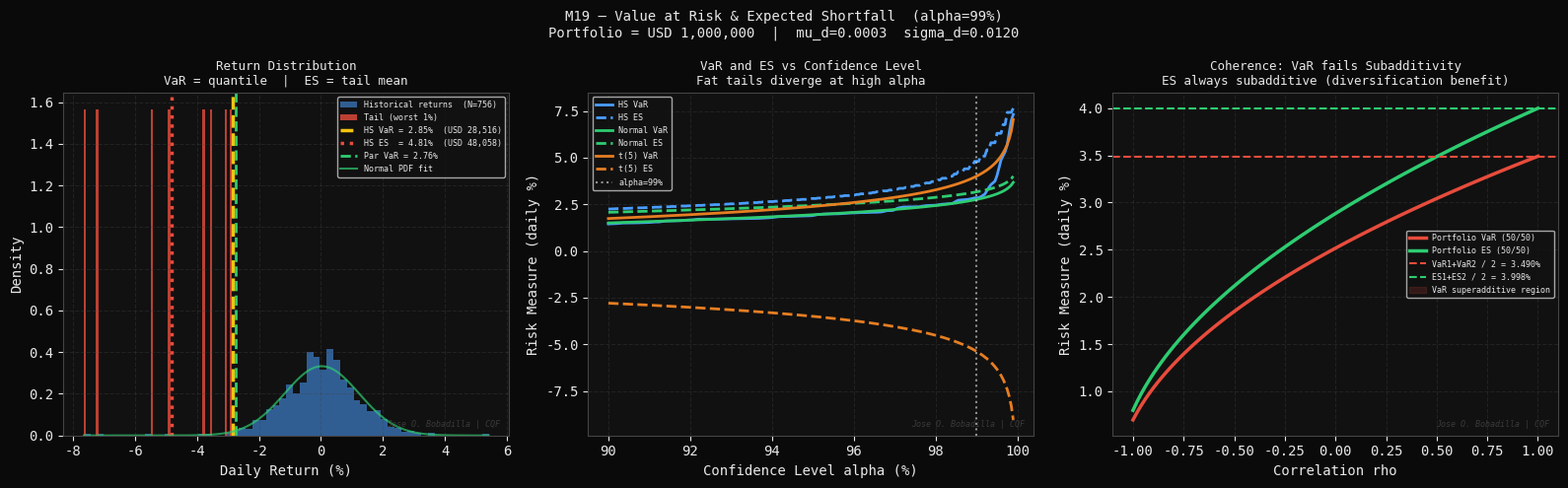
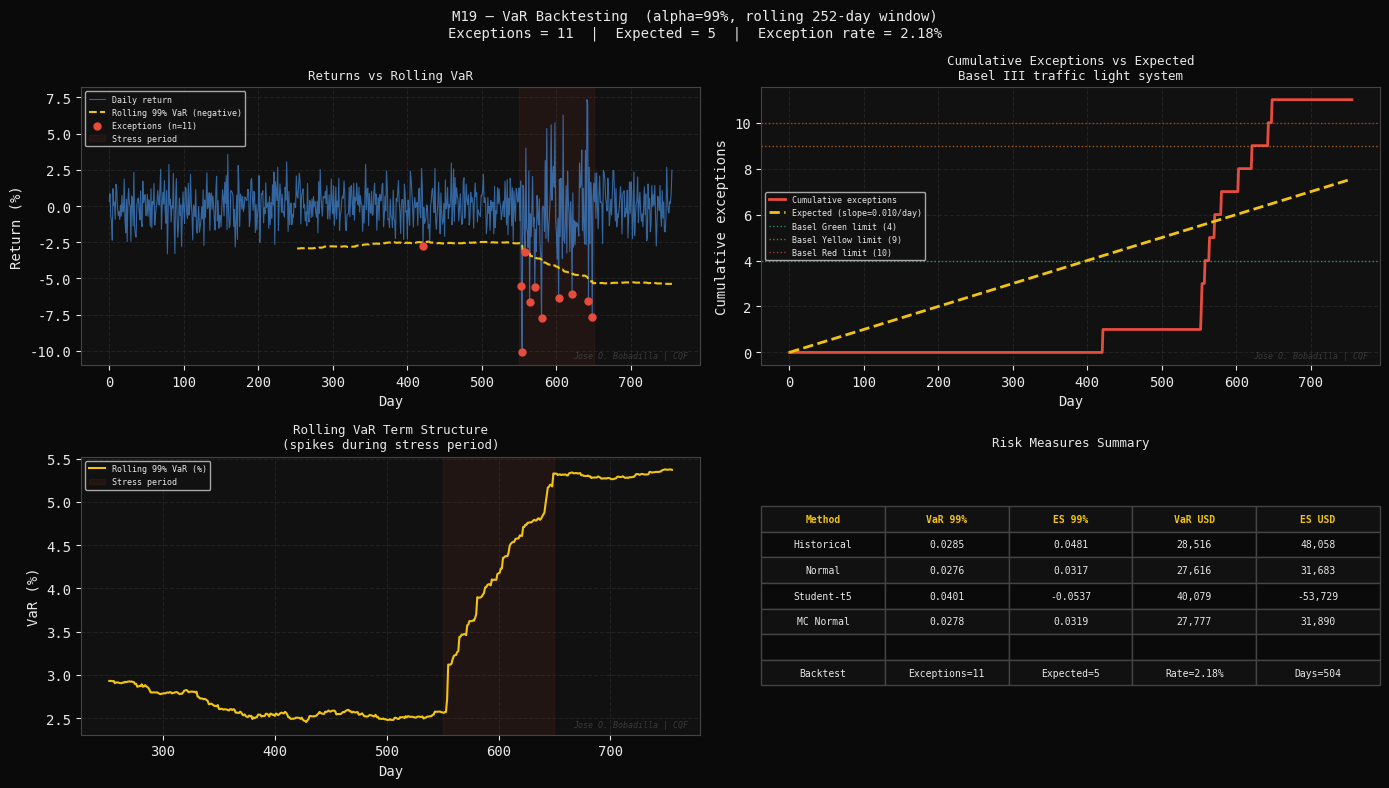
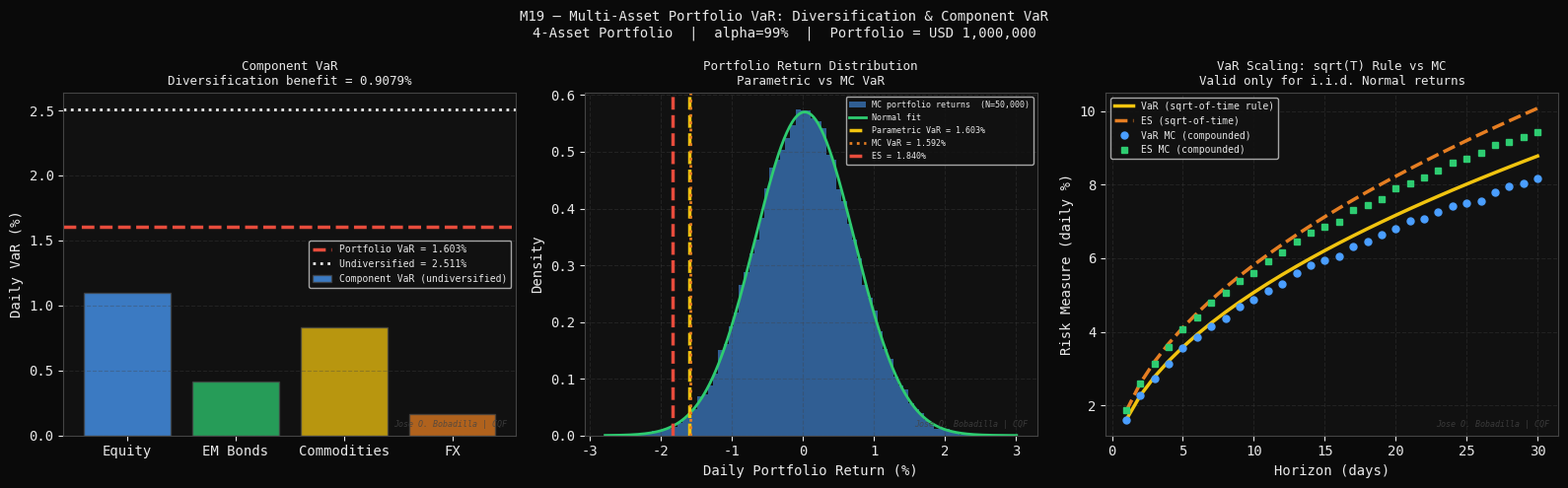

Generate these figures, in order, with matplotlib:
#!/usr/bin/env python3
"""
M19 — Value at Risk & Expected Shortfall
=========================================
Module 5 of 9 | CQF Concepts Explained

Theory
------
Value at Risk (VaR) at confidence level alpha:
    VaR_alpha = -inf{x : P(L > x) <= 1 - alpha}
              = -quantile_{1-alpha}(L)   (for continuous L)

    Interpretation: with probability alpha, losses will not exceed VaR.
    Standard levels: alpha = 95%, 99%, 99.9%

Expected Shortfall (ES) / Conditional VaR (CVaR):
    ES_alpha = -E[L | L <= -VaR_alpha]
             = -1/(1-alpha) * integral_{-inf}^{-VaR} x * f_L(x) dx

    ES is the average loss in the worst (1-alpha) fraction of scenarios.
    ES is coherent (satisfies subadditivity) — VaR is NOT coherent.

Three estimation methods:

1. Historical Simulation (HS):
   Use past T returns directly; no distributional assumption.
   VaR = -percentile(returns, (1-alpha)*100)

2. Parametric (Variance-Covariance) method:
   Assume L ~ N(mu, sigma^2):
   VaR_alpha = -(mu + sigma * z_{1-alpha})
   ES_alpha  = -(mu - sigma * phi(z_{1-alpha})/(1-alpha))
   where z = N^{-1}(1-alpha), phi = standard normal PDF

3. Monte Carlo:
   Simulate P&L distribution; compute empirical quantiles.
   Handles fat tails, nonlinear positions (options), correlations.

Backtesting (Basel III):
   Count exceptions (L > VaR) over N days.
   Expected exceptions = N*(1-alpha)
   Traffic light: Green (< 5 exceptions/250d), Yellow, Red

Coherence: ES satisfies all 4 axioms (monotonicity, translation
invariance, positive homogeneity, subadditivity). VaR fails
subadditivity — diversification can appear to INCREASE VaR.

Author : Jose O. Bobadilla | CQF
Project: 19-cqf-concepts-explained
"""

import os
import time
import numpy as np
import matplotlib
matplotlib.use("Agg")
import matplotlib.pyplot as plt
import matplotlib.gridspec as gridspec
from scipy.stats import norm, t as t_dist

# ---------------------------------------------------------------------------
# Style
# ---------------------------------------------------------------------------
DARK   = "#0a0a0a"
PANEL  = "#111111"
WHITE  = "#e8e8e8"
GREY   = "#444444"
BLUE   = "#4a9eff"
GREEN  = "#2ecc71"
YELLOW = "#f1c40f"
RED    = "#e74c3c"
ORANGE = "#e67e22"
PURPLE = "#9b59b6"

plt.rcParams.update({
    "figure.facecolor": DARK, "axes.facecolor": PANEL,
    "axes.edgecolor": GREY,   "axes.labelcolor": WHITE,
    "xtick.color": WHITE,     "ytick.color": WHITE,
    "text.color": WHITE,      "grid.color": GREY,
    "grid.alpha": 0.35,       "grid.linestyle": "--",
    "font.family": "monospace",
})

OUT_DIR = os.path.expanduser(
    "~/quant-finance-portfolio/19-cqf-concepts-explained/outputs/figures"
)
os.makedirs(OUT_DIR, exist_ok=True)
WATERMARK = "Jose O. Bobadilla | CQF"

def watermark(ax):
    ax.text(0.98, 0.02, WATERMARK, transform=ax.transAxes,
            fontsize=6, color=GREY, ha="right", va="bottom",
            style="italic", alpha=0.8)

# ---------------------------------------------------------------------------
# Core risk measure functions
# ---------------------------------------------------------------------------
def historical_var_es(returns, alpha=0.99):
    """Historical simulation VaR and ES."""
    var = -np.percentile(returns, (1 - alpha)*100)
    es  = -returns[returns <= -var].mean()
    return var, es

def parametric_var_es(mu, sigma, alpha=0.99, dist="normal", df=5):
    """Parametric VaR/ES under Normal or Student-t."""
    if dist == "normal":
        z   = norm.ppf(1 - alpha)
        var = -(mu + sigma * z)
        es  = -(mu - sigma * norm.pdf(z) / (1 - alpha))
    else:  # Student-t
        z   = t_dist.ppf(1 - alpha, df)
        var = -(mu + sigma * z)
        # ES for Student-t
        es  = -(mu + sigma * (t_dist.pdf(z, df) / (1-alpha))
                            * (df + z**2) / (df - 1))
    return var, es

def mc_var_es(returns, alpha=0.99):
    """Empirical VaR/ES from simulated returns."""
    return historical_var_es(returns, alpha)

# ---------------------------------------------------------------------------
# Simulate synthetic portfolio returns
# ---------------------------------------------------------------------------
SEED = 42
rng  = np.random.default_rng(SEED)

# 3-year daily history (756 days)
N_HIST  = 756
mu_d    = 0.0003      # daily mean (~7.5% annualized)
sigma_d = 0.012       # daily vol (~19% annualized)

# Mix: 80% normal + 20% fat-tail events (Student-t, df=3)
n_norm  = int(0.80 * N_HIST)
n_tail  = N_HIST - n_norm
ret_hist = np.concatenate([
    rng.normal(mu_d, sigma_d, n_norm),
    t_dist.rvs(df=3, loc=mu_d, scale=sigma_d*0.7, size=n_tail,
               random_state=rng)
])
rng.shuffle(ret_hist)

# MC simulated returns (50k scenarios)
N_MC    = 50000
ret_mc  = rng.normal(mu_d, sigma_d, N_MC)

PORTFOLIO = 1_000_000   # USD 1M portfolio
ALPHA     = 0.99

hs_var,  hs_es  = historical_var_es(ret_hist, ALPHA)
par_var, par_es = parametric_var_es(mu_d, sigma_d, ALPHA, "normal")
par_t_var, par_t_es = parametric_var_es(mu_d, sigma_d, ALPHA, "student", df=5)
mc_var,  mc_es  = mc_var_es(ret_mc, ALPHA)

print(f"[M19] Portfolio = USD {PORTFOLIO:,}  |  alpha = {ALPHA:.0%}")
print(f"      HS  VaR = {hs_var:.4f}  ({hs_var*PORTFOLIO:,.0f})  "
      f"ES = {hs_es:.4f}  ({hs_es*PORTFOLIO:,.0f})")
print(f"      Par VaR = {par_var:.4f}  ({par_var*PORTFOLIO:,.0f})  "
      f"ES = {par_es:.4f}  ({par_es*PORTFOLIO:,.0f})")
print(f"      t-Par VaR= {par_t_var:.4f}  ({par_t_var*PORTFOLIO:,.0f})  "
      f"ES = {par_t_es:.4f}  ({par_t_es*PORTFOLIO:,.0f})")
print(f"      MC  VaR = {mc_var:.4f}  ({mc_var*PORTFOLIO:,.0f})  "
      f"ES = {mc_es:.4f}  ({mc_es*PORTFOLIO:,.0f})")


# ===========================================================================
# FIGURE 1 — VaR/ES illustration on return distribution
# ===========================================================================
print("[M19] Figure 1: VaR and ES illustration ...")
t0 = time.perf_counter()

fig, axes = plt.subplots(1, 3, figsize=(16, 5), facecolor=DARK)
fig.suptitle(
    f"M19 — Value at Risk & Expected Shortfall  (alpha={ALPHA:.0%})\n"
    f"Portfolio = USD {PORTFOLIO:,}  |  mu_d={mu_d:.4f}  sigma_d={sigma_d:.4f}",
    color=WHITE, fontsize=10
)

# (0) Historical distribution with VaR/ES marked
ax = axes[0]
n_bins = 60
counts, bins, _ = ax.hist(ret_hist*100, bins=n_bins, density=True,
                           color=BLUE, alpha=0.55, edgecolor="none",
                           label=f"Historical returns  (N={N_HIST})")
tail_mask = ret_hist <= -hs_var
ax.hist(ret_hist[tail_mask]*100, bins=n_bins, density=True,
        color=RED, alpha=0.80, edgecolor="none", label=f"Tail (worst {(1-ALPHA):.0%})")

ax.axvline(-hs_var*100,  color=YELLOW, lw=2.5, linestyle="--",
           label=f"HS VaR = {hs_var*100:.2f}%  (USD {hs_var*PORTFOLIO:,.0f})")
ax.axvline(-hs_es*100,   color=RED,    lw=2.5, linestyle=":",
           label=f"HS ES  = {hs_es*100:.2f}%  (USD {hs_es*PORTFOLIO:,.0f})")
ax.axvline(-par_var*100, color=GREEN,  lw=2,   linestyle="--",
           label=f"Par VaR = {par_var*100:.2f}%")

x_pdf = np.linspace(ret_hist.min()*100, ret_hist.max()*100, 300)
pdf_n = norm.pdf(x_pdf, mu_d*100, sigma_d*100)
ax.plot(x_pdf, pdf_n, color=GREEN, lw=1.5, linestyle="-", alpha=0.7,
        label="Normal PDF fit")

ax.set_xlabel("Daily Return (%)"); ax.set_ylabel("Density")
ax.set_title("Return Distribution\nVaR = quantile  |  ES = tail mean",
             color=WHITE, fontsize=9)
ax.legend(fontsize=6); ax.grid(True); watermark(ax)

# (1) VaR vs confidence level: HS, Normal, Student-t
ax = axes[1]
alphas   = np.linspace(0.90, 0.999, 200)
var_hs_a  = [-np.percentile(ret_hist, (1-a)*100) for a in alphas]
es_hs_a   = []
for a in alphas:
    v = -np.percentile(ret_hist, (1-a)*100)
    tail = ret_hist[ret_hist <= -v]
    es_hs_a.append(-tail.mean() if len(tail) > 0 else v)

var_n_a  = [parametric_var_es(mu_d, sigma_d, a, "normal")[0]  for a in alphas]
es_n_a   = [parametric_var_es(mu_d, sigma_d, a, "normal")[1]  for a in alphas]
var_t_a  = [parametric_var_es(mu_d, sigma_d, a, "student", 5)[0] for a in alphas]
es_t_a   = [parametric_var_es(mu_d, sigma_d, a, "student", 5)[1] for a in alphas]

ax.plot(alphas*100, np.array(var_hs_a)*100,  color=BLUE,   lw=2, label="HS VaR")
ax.plot(alphas*100, np.array(es_hs_a)*100,   color=BLUE,   lw=2, linestyle="--",
        label="HS ES")
ax.plot(alphas*100, np.array(var_n_a)*100,   color=GREEN,  lw=2, label="Normal VaR")
ax.plot(alphas*100, np.array(es_n_a)*100,    color=GREEN,  lw=2, linestyle="--",
        label="Normal ES")
ax.plot(alphas*100, np.array(var_t_a)*100,   color=ORANGE, lw=2, label="t(5) VaR")
ax.plot(alphas*100, np.array(es_t_a)*100,    color=ORANGE, lw=2, linestyle="--",
        label="t(5) ES")
ax.axvline(ALPHA*100, color=WHITE, lw=1.5, linestyle=":", alpha=0.6,
           label=f"alpha={ALPHA:.0%}")
ax.set_xlabel("Confidence Level alpha (%)"); ax.set_ylabel("Risk Measure (daily %)")
ax.set_title("VaR and ES vs Confidence Level\nFat tails diverge at high alpha",
             color=WHITE, fontsize=9)
ax.legend(fontsize=6); ax.grid(True); watermark(ax)

# (2) Subadditivity: VaR vs ES for two correlated portfolios
ax = axes[2]
rho_vals = np.linspace(-1, 1, 100)
s1, s2 = sigma_d, sigma_d * 1.5
z_99 = norm.ppf(1 - ALPHA)

# Individual VaRs (without correlation)
var1 = -z_99 * s1
var2 = -z_99 * s2
sum_var = var1 + var2   # VaR sum (upper bound)

# Portfolio VaR (50/50 weights)
port_var_rho = np.array([
    -z_99 * np.sqrt(0.25*s1**2 + 0.25*s2**2 + 0.5*rho*s1*s2)
    for rho in rho_vals
])

# Portfolio ES (Normal)
def port_es(rho):
    s_p = np.sqrt(0.25*s1**2 + 0.25*s2**2 + 0.5*rho*s1*s2)
    return norm.pdf(z_99)/(1-ALPHA) * s_p

port_es_rho = np.array([port_es(rho) for rho in rho_vals])
es1  = norm.pdf(z_99)/(1-ALPHA) * s1
es2  = norm.pdf(z_99)/(1-ALPHA) * s2

ax.plot(rho_vals, port_var_rho*100, color=RED,   lw=2.5,
        label="Portfolio VaR (50/50)")
ax.plot(rho_vals, port_es_rho*100,  color=GREEN, lw=2.5,
        label="Portfolio ES (50/50)")
ax.axhline(sum_var*100/2, color=RED,   lw=1.5, linestyle="--",
           label=f"VaR1+VaR2 / 2 = {sum_var*100/2:.3f}%")
ax.axhline((es1+es2)*100/2, color=GREEN, lw=1.5, linestyle="--",
           label=f"ES1+ES2 / 2 = {(es1+es2)*100/2:.3f}%")
ax.fill_between(rho_vals,
                port_var_rho*100, sum_var*100/2,
                where=port_var_rho*100 > sum_var*100/2,
                color=RED, alpha=0.15, label="VaR superadditive region")
ax.set_xlabel("Correlation rho"); ax.set_ylabel("Risk Measure (daily %)")
ax.set_title("Coherence: VaR fails Subadditivity\n"
             "ES always subadditive (diversification benefit)",
             color=WHITE, fontsize=9)
ax.legend(fontsize=6); ax.grid(True); watermark(ax)

plt.tight_layout()
p1 = os.path.join(OUT_DIR, "m19_01_var_es_illustration.png")
plt.savefig(p1, dpi=150, bbox_inches="tight", facecolor=DARK)
plt.close()
print(f"    [OK] {p1}  ({time.perf_counter()-t0:.1f}s)")


# ===========================================================================
# FIGURE 2 — Backtesting: VaR exceptions over time
# ===========================================================================
print("[M19] Figure 2: Backtesting ...")
t0 = time.perf_counter()

# Rolling 1-year (252-day) window backtest
N_BT    = N_HIST
rng_bt  = np.random.default_rng(SEED + 1)
ret_bt  = np.concatenate([
    rng_bt.normal(mu_d, sigma_d, 550),
    # Stress period: higher vol
    rng_bt.normal(mu_d, sigma_d*2.5, 100),
    rng_bt.normal(mu_d, sigma_d, 106),
])[:N_BT]

dates = np.arange(N_BT)

# Rolling parametric 99% VaR (1-day, 1-year lookback)
window = 252
var_rolling = np.full(N_BT, np.nan)
for i in range(window, N_BT):
    w_rets = ret_bt[i-window:i]
    mu_w   = w_rets.mean()
    sig_w  = w_rets.std()
    var_rolling[i] = -mu_w - sig_w * norm.ppf(1 - ALPHA)

# Exceptions: actual loss > VaR
exceptions = (ret_bt < -var_rolling) & ~np.isnan(var_rolling)
n_except = exceptions.sum()
n_days   = (~np.isnan(var_rolling)).sum()
expect   = n_days * (1 - ALPHA)

fig, axes = plt.subplots(2, 2, figsize=(14, 8), facecolor=DARK)
fig.suptitle(
    f"M19 — VaR Backtesting  (alpha={ALPHA:.0%}, rolling {window}-day window)\n"
    f"Exceptions = {n_except}  |  Expected = {expect:.0f}  |  "
    f"Exception rate = {n_except/n_days:.2%}",
    color=WHITE, fontsize=10
)

# (0,0) Returns vs rolling VaR
ax = axes[0, 0]
ax.plot(dates, ret_bt*100, color=BLUE, lw=0.8, alpha=0.6, label="Daily return")
ax.plot(dates, -var_rolling*100, color=YELLOW, lw=1.5,
        linestyle="--", label=f"Rolling {ALPHA:.0%} VaR (negative)")
ax.scatter(dates[exceptions], ret_bt[exceptions]*100,
           color=RED, s=25, zorder=5, label=f"Exceptions (n={n_except})")
ax.axvspan(550, 650, color=RED, alpha=0.08, label="Stress period")
ax.set_xlabel("Day"); ax.set_ylabel("Return (%)")
ax.set_title("Returns vs Rolling VaR", color=WHITE, fontsize=9)
ax.legend(fontsize=6); ax.grid(True); watermark(ax)

# (0,1) Cumulative exceptions vs expected
ax = axes[0, 1]
cum_except = np.cumsum(exceptions.astype(int))
cum_expect = np.arange(N_BT) * (1-ALPHA)
ax.plot(dates, cum_except, color=RED,    lw=2, label="Cumulative exceptions")
ax.plot(dates, cum_expect, color=YELLOW, lw=2, linestyle="--",
        label=f"Expected (slope={1-ALPHA:.3f}/day)")
# Basel traffic light zones at T=252
ax.axhline(4,  color=GREEN,  lw=1, linestyle=":", alpha=0.7, label="Basel Green limit (4)")
ax.axhline(9,  color=ORANGE, lw=1, linestyle=":", alpha=0.7, label="Basel Yellow limit (9)")
ax.axhline(10, color=RED,    lw=1, linestyle=":", alpha=0.7, label="Basel Red limit (10)")
ax.set_xlabel("Day"); ax.set_ylabel("Cumulative exceptions")
ax.set_title("Cumulative Exceptions vs Expected\nBasel III traffic light system",
             color=WHITE, fontsize=9)
ax.legend(fontsize=6); ax.grid(True); watermark(ax)

# (1,0) Rolling VaR over time
ax = axes[1, 0]
ax.plot(dates, var_rolling*100, color=YELLOW, lw=1.5, label="Rolling 99% VaR (%)")
ax.axvspan(550, 650, color=RED, alpha=0.08, label="Stress period")
ax.set_xlabel("Day"); ax.set_ylabel("VaR (%)")
ax.set_title("Rolling VaR Term Structure\n"
             "(spikes during stress period)",
             color=WHITE, fontsize=9)
ax.legend(fontsize=6); ax.grid(True); watermark(ax)

# (1,1) Summary table
ax = axes[1, 1]
ax.axis("off")
rows = [
    ["Method",     "VaR 99%",      "ES 99%",
     "VaR USD",    "ES USD"],
    ["Historical", f"{hs_var:.4f}", f"{hs_es:.4f}",
     f"{hs_var*PORTFOLIO:,.0f}", f"{hs_es*PORTFOLIO:,.0f}"],
    ["Normal",     f"{par_var:.4f}", f"{par_es:.4f}",
     f"{par_var*PORTFOLIO:,.0f}", f"{par_es*PORTFOLIO:,.0f}"],
    ["Student-t5", f"{par_t_var:.4f}", f"{par_t_es:.4f}",
     f"{par_t_var*PORTFOLIO:,.0f}", f"{par_t_es*PORTFOLIO:,.0f}"],
    ["MC Normal",  f"{mc_var:.4f}", f"{mc_es:.4f}",
     f"{mc_var*PORTFOLIO:,.0f}", f"{mc_es*PORTFOLIO:,.0f}"],
    ["", "", "", "", ""],
    ["Backtest",   f"Exceptions={n_except}", f"Expected={expect:.0f}",
     f"Rate={n_except/n_days:.2%}", f"Days={n_days}"],
]
cols_row = [[PANEL]*5] + [
    [DARK if i%2==0 else PANEL]*5 for i in range(len(rows)-1)
]
tbl = ax.table(cellText=rows, cellLoc="center", loc="center",
               cellColours=cols_row)
tbl.auto_set_font_size(False); tbl.set_fontsize(7); tbl.scale(1.0, 1.55)
for (r, c), cell in tbl.get_celld().items():
    cell.set_edgecolor(GREY)
    cell.set_text_props(color=YELLOW if r==0 else WHITE,
                        weight="bold" if r==0 else "normal")
ax.set_title("Risk Measures Summary", color=WHITE, fontsize=9, pad=8)

plt.tight_layout()
p2 = os.path.join(OUT_DIR, "m19_02_backtesting.png")
plt.savefig(p2, dpi=150, bbox_inches="tight", facecolor=DARK)
plt.close()
print(f"    [OK] {p2}  ({time.perf_counter()-t0:.1f}s)")


# ===========================================================================
# FIGURE 3 — Multi-asset portfolio VaR: MC with correlations
# ===========================================================================
print("[M19] Figure 3: Multi-asset portfolio VaR ...")
t0 = time.perf_counter()

# 4-asset portfolio
ASSETS  = ["Equity", "EM Bonds", "Commodities", "FX"]
weights = np.array([0.40, 0.30, 0.20, 0.10])
mu_vec  = np.array([0.0004, 0.0002, 0.0001, 0.00005])
sig_vec = np.array([0.012,  0.006,  0.018,  0.007])

Rho = np.array([
    [1.00, -0.20,  0.35,  0.15],
    [-0.20, 1.00, -0.10, -0.05],
    [0.35, -0.10,  1.00,  0.20],
    [0.15, -0.05,  0.20,  1.00],
])
Cov = np.diag(sig_vec) @ Rho @ np.diag(sig_vec)

# Individual VaRs
var_indiv = np.array([parametric_var_es(mu_vec[i], sig_vec[i], ALPHA)[0]
                      for i in range(4)])
es_indiv  = np.array([parametric_var_es(mu_vec[i], sig_vec[i], ALPHA)[1]
                      for i in range(4)])

# Portfolio parametric
mu_port   = weights @ mu_vec
sig_port  = np.sqrt(weights @ Cov @ weights)
var_port, es_port = parametric_var_es(mu_port, sig_port, ALPHA)

# Undiversified VaR
var_undiv = weights @ var_indiv
div_benefit = var_undiv - var_port

# MC portfolio VaR
L_chol = np.linalg.cholesky(Cov)
rng_ma = np.random.default_rng(SEED + 2)
Z_ma   = rng_ma.standard_normal((N_MC, 4))
R_ma   = (mu_vec + (L_chol @ Z_ma.T).T)          # (N_MC, 4) asset returns
R_port = R_ma @ weights                            # portfolio returns
var_mc_port, es_mc_port = historical_var_es(R_port, ALPHA)

fig, axes = plt.subplots(1, 3, figsize=(16, 5), facecolor=DARK)
fig.suptitle(
    "M19 — Multi-Asset Portfolio VaR: Diversification & Component VaR\n"
    f"4-Asset Portfolio  |  alpha={ALPHA:.0%}  |  Portfolio = USD {PORTFOLIO:,}",
    color=WHITE, fontsize=10
)

colors_a = [BLUE, GREEN, YELLOW, ORANGE]

# (0) Stacked bar: undiversified vs diversified VaR
ax = axes[0]
component_var = weights * var_indiv     # naive component
bar_x = np.arange(4)
ax.bar(bar_x, component_var*100, color=colors_a, alpha=0.75,
       edgecolor=GREY, label="Component VaR (undiversified)")
ax.axhline(var_port*100,   color=RED,   lw=2.5, linestyle="--",
           label=f"Portfolio VaR = {var_port*100:.3f}%")
ax.axhline(var_undiv*100,  color=WHITE, lw=2,   linestyle=":",
           label=f"Undiversified = {var_undiv*100:.3f}%")
ax.set_xticks(bar_x); ax.set_xticklabels(ASSETS)
ax.set_ylabel("Daily VaR (%)"); 
ax.set_title(f"Component VaR\nDiversification benefit = {div_benefit*100:.4f}%",
             color=WHITE, fontsize=9)
ax.legend(fontsize=7); ax.grid(True, axis="y"); watermark(ax)

# (1) Portfolio return distribution
ax = axes[1]
ax.hist(R_port*100, bins=80, density=True, color=BLUE, alpha=0.55,
        edgecolor="none", label=f"MC portfolio returns  (N={N_MC:,})")
x_pdf2 = np.linspace(R_port.min()*100, R_port.max()*100, 300)
pdf_p  = norm.pdf(x_pdf2, mu_port*100, sig_port*100)
ax.plot(x_pdf2, pdf_p, color=GREEN, lw=2, label="Normal fit")
ax.axvline(-var_port*100,    color=YELLOW, lw=2.5, linestyle="--",
           label=f"Parametric VaR = {var_port*100:.3f}%")
ax.axvline(-var_mc_port*100, color=ORANGE, lw=2,   linestyle=":",
           label=f"MC VaR = {var_mc_port*100:.3f}%")
ax.axvline(-es_port*100,     color=RED,    lw=2.5, linestyle="--",
           label=f"ES = {es_port*100:.3f}%")
ax.set_xlabel("Daily Portfolio Return (%)"); ax.set_ylabel("Density")
ax.set_title("Portfolio Return Distribution\nParametric vs MC VaR",
             color=WHITE, fontsize=9)
ax.legend(fontsize=6); ax.grid(True); watermark(ax)

# (2) VaR scaling: square-root-of-time rule
ax = axes[2]
horizons = np.arange(1, 31)
var_sqrt  = var_port * np.sqrt(horizons)     # sqrt-of-time
es_sqrt   = es_port  * np.sqrt(horizons)
# MC multi-step (compound)
var_mc_h  = []
es_mc_h   = []
for h in horizons:
    R_h = np.zeros(N_MC)
    rng_h = np.random.default_rng(SEED + h)
    for _ in range(h):
        Z_h  = rng_h.standard_normal((N_MC, 4))
        R_step = (mu_vec + (L_chol @ Z_h.T).T) @ weights
        R_h  += R_step
    v_h, e_h = historical_var_es(R_h, ALPHA)
    var_mc_h.append(v_h)
    es_mc_h.append(e_h)

ax.plot(horizons, np.array(var_sqrt)*100, color=YELLOW, lw=2.5,
        label="VaR (sqrt-of-time rule)")
ax.plot(horizons, np.array(es_sqrt)*100,  color=ORANGE, lw=2.5,
        linestyle="--", label="ES (sqrt-of-time)")
ax.plot(horizons, np.array(var_mc_h)*100, "o", color=BLUE, ms=5,
        label="VaR MC (compounded)")
ax.plot(horizons, np.array(es_mc_h)*100,  "s", color=GREEN, ms=5,
        label="ES MC (compounded)")
ax.set_xlabel("Horizon (days)"); ax.set_ylabel("Risk Measure (daily %)")
ax.set_title("VaR Scaling: sqrt(T) Rule vs MC\n"
             "Valid only for i.i.d. Normal returns",
             color=WHITE, fontsize=9)
ax.legend(fontsize=7); ax.grid(True); watermark(ax)

plt.tight_layout()
p3 = os.path.join(OUT_DIR, "m19_03_portfolio_var.png")
plt.savefig(p3, dpi=150, bbox_inches="tight", facecolor=DARK)
plt.close()
print(f"    [OK] {p3}  ({time.perf_counter()-t0:.1f}s)")

print()
print("=" * 65)
print("  MODULE 19 COMPLETE -- 3 figures saved")
print("  Key Concepts:")
print("  [1] VaR = -quantile_{1-alpha}(L)  (not coherent)")
print("  [2] ES = mean of tail losses beyond VaR  (coherent)")
print("  [3] HS: nonparametric, captures fat tails")
print("  [4] Parametric: Normal underestimates tail risk")
print("  [5] Student-t: better fat-tail approximation")
print("  [6] Diversification: portfolio VaR < sum of VaRs")
print(f"  [7] Div. benefit = {div_benefit*100:.4f}%  "
      f"(USD {div_benefit*PORTFOLIO:,.0f})")
print(f"      Backtesting: {n_except} exceptions / {n_days} days "
      f"({n_except/n_days:.2%} vs {1-ALPHA:.2%} expected)")
print("=" * 65)
